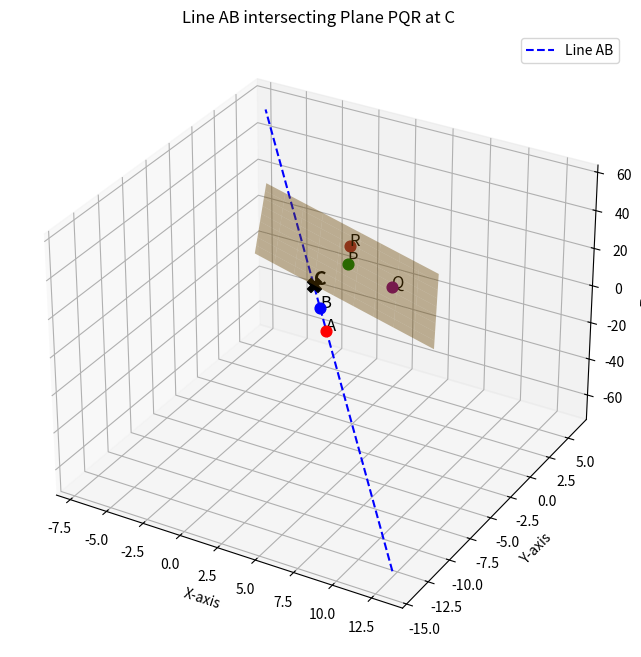

Here is the Python script that generated this plot:
import numpy as np
import matplotlib.pyplot as plt
from mpl_toolkits.mplot3d import Axes3D

# Given points
A = np.array([3, -4, -5])
B = np.array([2, -3, 1])
P = np.array([1, 2, 3])
Q = np.array([4, 2, -3])
R = np.array([0, 4, 3])

# Direction vector of line AB
AB = B - A

# Normal vector to plane PQR = (Q-P) x (R-P)
n = np.cross(Q-P, R-P)

# Solve for intersection: A + t*AB lies in plane
t = np.dot(n, P-A) / np.dot(n, AB)
C = A + t*AB  # intersection point

# Generate grid for plane PQR
u = np.linspace(-2, 2, 10)
v = np.linspace(-2, 2, 10)
U, V = np.meshgrid(u, v)
plane_points = P.reshape(3,1,1) + (Q-P).reshape(3,1,1)*U + (R-P).reshape(3,1,1)*V

# Create plot
fig = plt.figure(figsize=(10, 8))
ax = fig.add_subplot(111, projection='3d')

# Extended line AB
t_vals = np.linspace(-10, 10, 200)
line_points = A.reshape(3,1) + np.outer(AB, t_vals)
ax.plot(line_points[0], line_points[1], line_points[2], 'b--', label="Line AB")

# Plot plane
ax.plot_surface(plane_points[0], plane_points[1], plane_points[2], alpha=0.4, color='orange')

# Plot points
ax.scatter(*A, color='red', s=60)
ax.text(*A, "A", fontsize=12)

ax.scatter(*B, color='blue', s=60)
ax.text(*B, "B", fontsize=12)

ax.scatter(*P, color='green', s=60)
ax.text(*P, "P", fontsize=12)

ax.scatter(*Q, color='purple', s=60)
ax.text(*Q, "Q", fontsize=12)

ax.scatter(*R, color='brown', s=60)
ax.text(*R, "R", fontsize=12)

ax.scatter(*C, color='black', s=100, marker='X')
ax.text(*C, "C", fontsize=14, color='black', weight='bold')

# Labels
ax.set_xlabel("X-axis")
ax.set_ylabel("Y-axis")
ax.set_zlabel("Z-axis")
ax.set_title("Line AB intersecting Plane PQR at C")

plt.legend()
plt.savefig("graph8.png", dpi=300)
plt.show()

print("Intersection Point C =", C)


